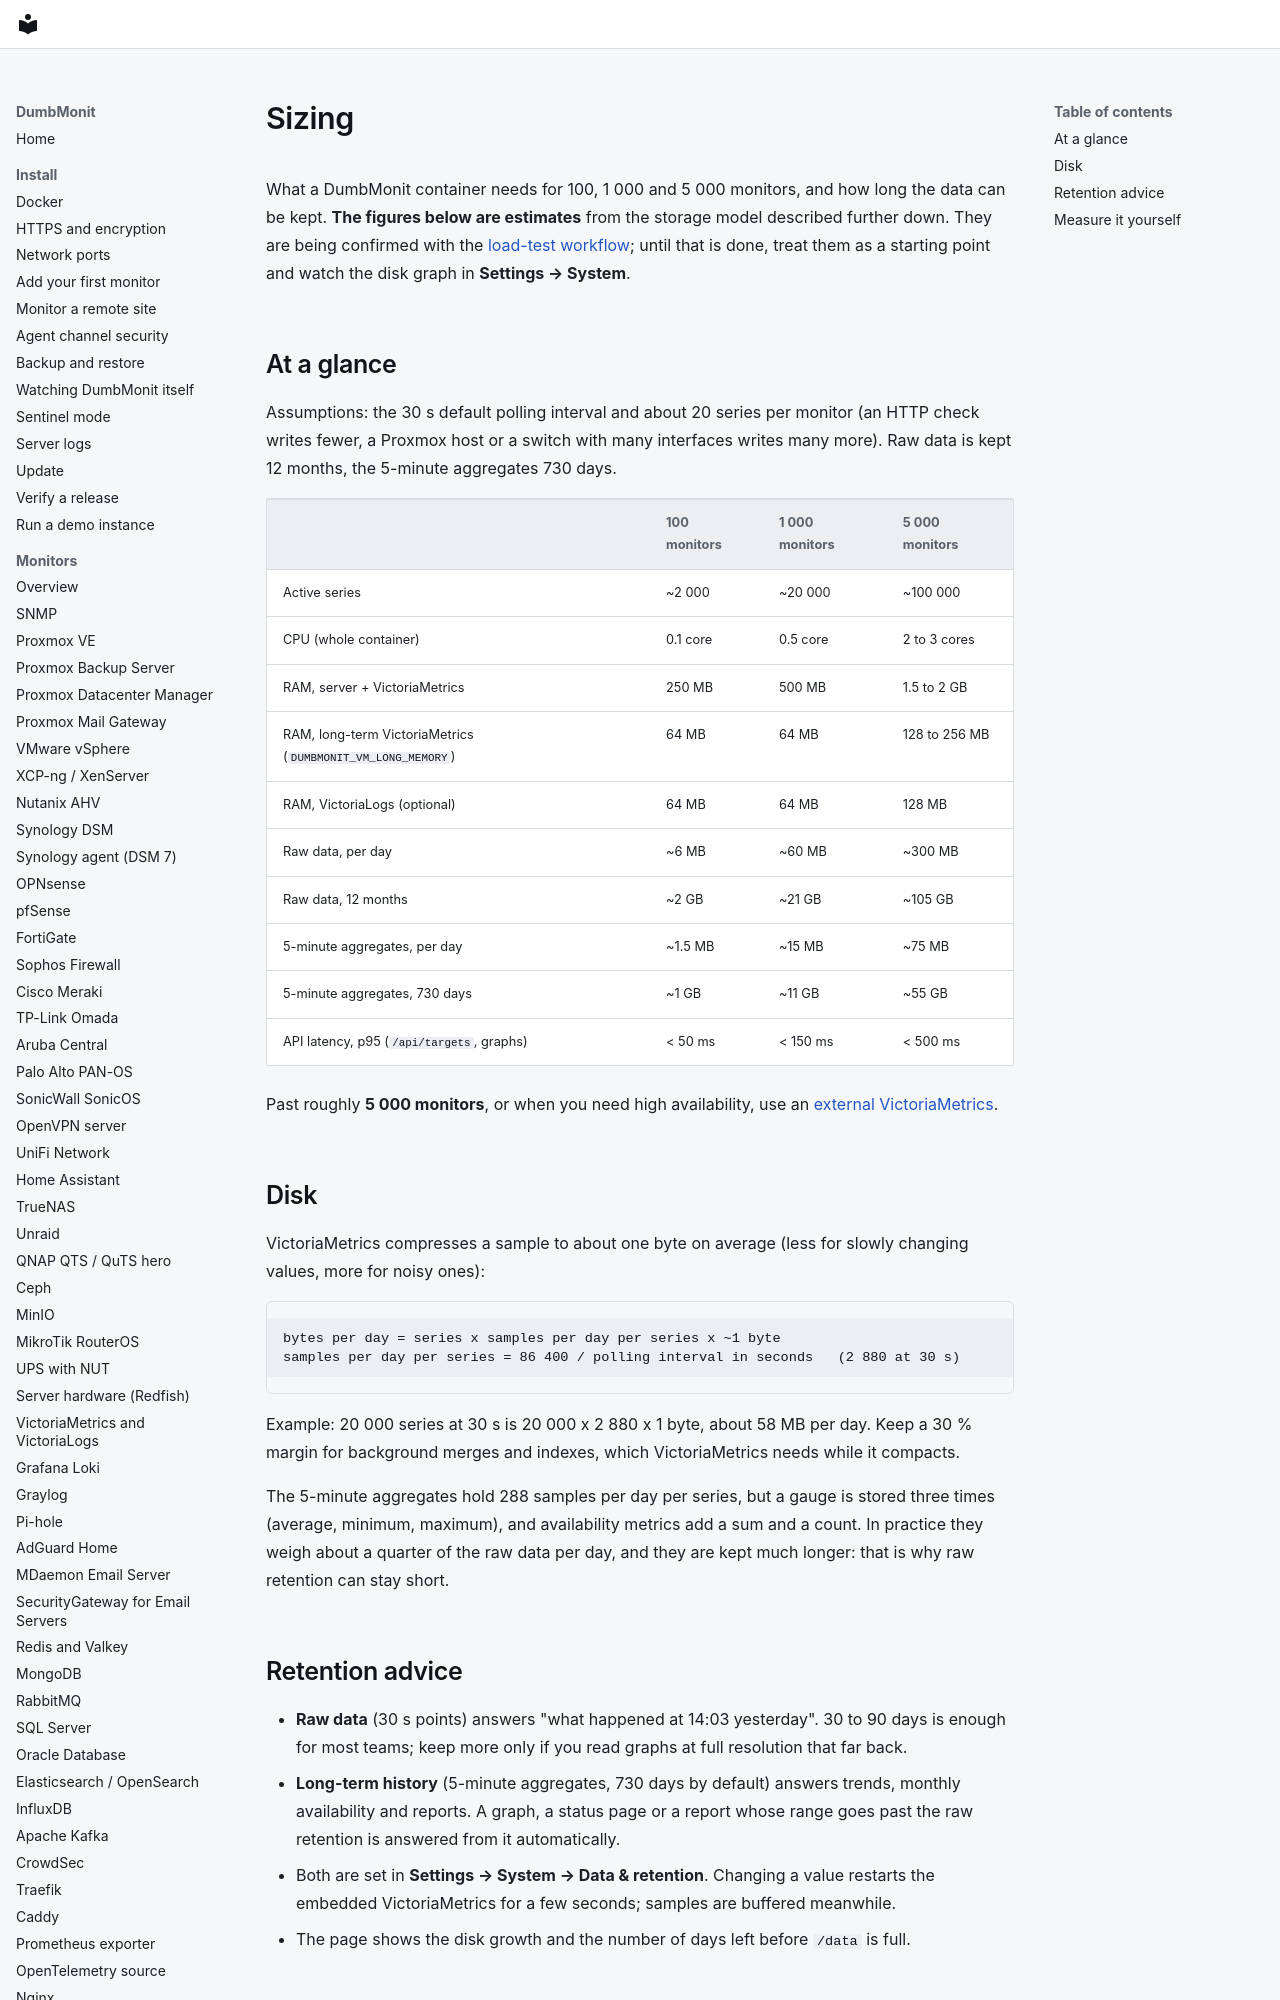

repository: laupernoe/dumbmonit · page: reference/sizing/index.html · generator: mkdocs

# Sizing

What a DumbMonit container needs for 100, 1 000 and 5 000 monitors, and how
long the data can be kept. **The figures below are estimates** from the
storage model described further down. They are being confirmed with the
[load-test workflow](#measure-it-yourself); until that is done, treat them as a
starting point and watch the disk graph in **Settings → System**.

## At a glance

Assumptions: the 30 s default polling interval and about 20 series per monitor
(an HTTP check writes fewer, a Proxmox host or a switch with many interfaces
writes many more). Raw data is kept 12 months, the 5-minute aggregates 730 days.

| | 100 monitors | 1 000 monitors | 5 000 monitors |
|---|---|---|---|
| Active series | ~2 000 | ~20 000 | ~100 000 |
| CPU (whole container) | 0.1 core | 0.5 core | 2 to 3 cores |
| RAM, server + VictoriaMetrics | 250 MB | 500 MB | 1.5 to 2 GB |
| RAM, long-term VictoriaMetrics (`DUMBMONIT_VM_LONG_MEMORY`) | 64 MB | 64 MB | 128 to 256 MB |
| RAM, VictoriaLogs (optional) | 64 MB | 64 MB | 128 MB |
| Raw data, per day | ~6 MB | ~60 MB | ~300 MB |
| Raw data, 12 months | ~2 GB | ~21 GB | ~105 GB |
| 5-minute aggregates, per day | ~1.5 MB | ~15 MB | ~75 MB |
| 5-minute aggregates, 730 days | ~1 GB | ~11 GB | ~55 GB |
| API latency, p95 (`/api/targets`, graphs) | < 50 ms | < 150 ms | < 500 ms |

Past roughly **5 000 monitors**, or when you need high availability, use an
[external VictoriaMetrics](external-victoriametrics.md).
